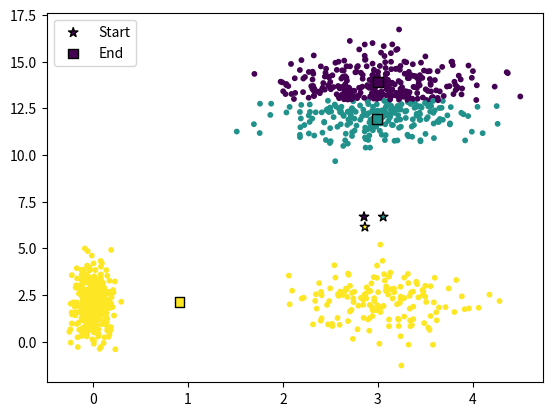

Write the Python code that produced this figure. (Note: this script raises an exception after producing the figure.)
import numpy as np
import matplotlib.pyplot as plt
import random

# mock data
x = np.hstack([np.random.normal(0, 0.1, 350), 
               np.random.normal(3, 0.5, 650)])
y = np.hstack([np.random.normal(2, 1, 500), 
               np.random.normal(13, 1.2, 500)])
data = np.vstack([x, y]).T

# call parameters
cluster_number = 3
max_iter = 1000

# inital centroids
means0 = np.random.multivariate_normal(
    [np.mean(x), np.mean(y)], 
    [[np.std(x), 0], [0, np.std(y)]], cluster_number)

count = 0
for iter in range(max_iter):
    if iter == 0:
        means = means0.copy()
    
    # assign points label k based on minimum 
    # euclidean distance to centeroid k
    label = []
    for h in range(len(data)):
        s = []
        for j in range(len(means)):
            s.append(np.sqrt(np.sum(
                [(data[h, k]-means[j, k])**2 
                 for k in range(data.shape[-1])])))
        label.append(np.where(s == min(s))[0][0])
    label = np.array(label)

    # break if labels haven't changed for 
    # 5% of the requested max iters
    # else reset the count
    if iter > 0:
        if np.all(label==old_labels):
            count += 1
            if count > (max_iter/100)*5:
                print('Stopped. Iterations used:' + str(iter) +
                      ' of ' + str(max_iter) + ' requested.')
                break
        else:
            count = 0
    
    # catch to make sure cluster number is respected
    for k in range(cluster_number):
        if not k in set(label):
            label[random.randint(0, len(label)-1)] = k
    
    # readjust centeroids
    for k in range(cluster_number):
        means[k] = np.mean(data[label==k, :], axis=0)
    
    # save current labels
    old_labels = label.copy()

# plot example results
plt.scatter(data[:, 0], data[:, 1], 
            cmap=plt.get_cmap('viridis'), 
            c=label, marker='o', s=10)
plt.scatter(means0[:, 0], means0[:, 1], 
            marker='*', label='Start', 
            cmap=plt.get_cmap('viridis'), 
            c=np.arange(0, cluster_number), 
            ec='k', s=50)
plt.scatter(means[:, 0], means[:, 1], 
            marker='s', label='End', 
            cmap=plt.get_cmap('viridis'), 
            c=np.arange(0, cluster_number), ec='k', s=50)
plt.legend()
plt.savefig('K-means/example_kmeans_clustering.png', dpi=300)
plt.show()